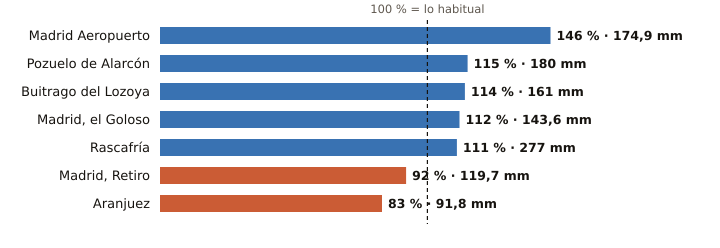

Data behind this chart, as committed beside it:
estacion, provincia, indicativo, mm_otono, referencia_mm, pct, periodo_referencia, hasta, hora
Madrid Aeropuerto, Madrid, 3129, 174.9, 119.8, 146, 1991-2020, 2026-11-22, 15
Pozuelo de Alarcón, Madrid, 3194Y, 180.0, 156.5, 115, 2006-2025, 2026-11-22, 13
Buitrago del Lozoya, Madrid, 3110C, 161.0, 141.5, 114, 1997-2025, 2026-11-22, 15
Madrid, el Goloso, Madrid, 3126Y, 143.6, 127.9, 112, 2004-2025, 2026-11-22, 14
Rascafría, Madrid, 3104Y, 277.0, 249.3, 111, 2003-2025, 2026-11-22, 13
Madrid, Retiro, Madrid, 3195, 119.7, 129.9, 92, 1991-2020, 2026-11-22, 15
Aranjuez, Madrid, 3100B, 91.8, 110.3, 83, 1997-2025, 2026-11-22, 15
